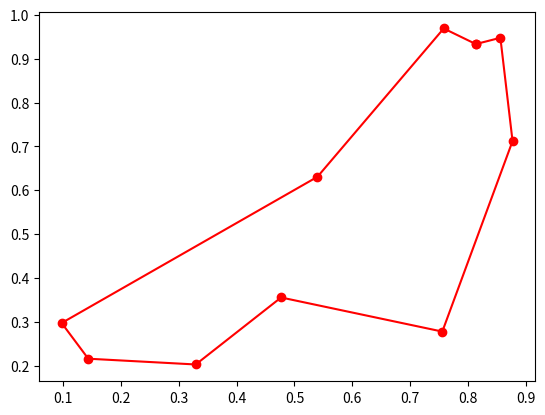

The script that saved this image:
"""
20240808

Travelling salesman problem (Recursion solution)

Links:
    https://en.wikipedia.org/wiki/Travelling_salesman_problem
"""

import math
import random

import matplotlib.pyplot as plt


def distance2pt(p1, p2):
    return ((p2[0] - p1[0]) ** 2 + (p2[1] - p1[1]) ** 2) ** 0.5


class TravellingSalesmanProblem:
    def __init__(self, points) -> None:
        self._points = points
        self._minimum_distance = math.inf
        self._minimum_path = []

    @property
    def minimum_distance(self) -> float:
        return self._minimum_distance

    @property
    def minimum_path(self) -> list:
        return self._minimum_path

    def _recursion_solution(self, point, distance, input_ls, output_ls=[]):
        if input_ls:
            for i in input_ls:
                new_input_ls = input_ls.copy()
                new_input_ls.remove(i)
                self._recursion_solution(
                    i,
                    distance + distance2pt(point, i),
                    new_input_ls,
                    output_ls + [i],
                )
        else:
            new_distance = distance + distance2pt(point, self._points[0])
            if new_distance < self._minimum_distance:
                self._minimum_distance = new_distance
                self._minimum_path = (
                    [self._points[0]] + output_ls + [self._points[0]]
                )

    def calculate(self):
        self._recursion_solution(self._points[0], 0, self._points[1:])


if __name__ == "__main__":
    points = [[random.random(), random.random()] for _ in range(10)]

    tsp = TravellingSalesmanProblem(points)
    tsp.calculate()

    plt.plot(*zip(*tsp.minimum_path), marker="o", color="r")
    plt.show()
